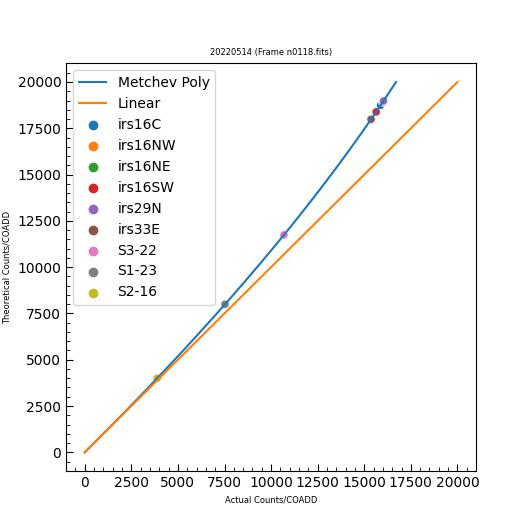

The data file committed next to this chart (first rows):
, PSF Stars, Max Counts/COADD, Normalized Flux, Deviation (%), x_axis
0, irs16C, 18737, 3.218, 15.29, 15874
1, irs16NW, 18912, 2.327, 15.45, 15990
2, irs16NE, 17989, 5.516, 14.58, 15368
3, irs16SW, 18385, 3.174, 14.95, 15637
4, irs29N, 18975, 3.206, 15.51, 16032
5, irs33E, 17983, 2.266, 14.57, 15364
6, S3-22, 11740, 1.0, 8.965, 10689
7, S1-23, 7993, 0.6292, 5.862, 7526
8, S2-16, 4000, 0.3099, 2.771, 3890
